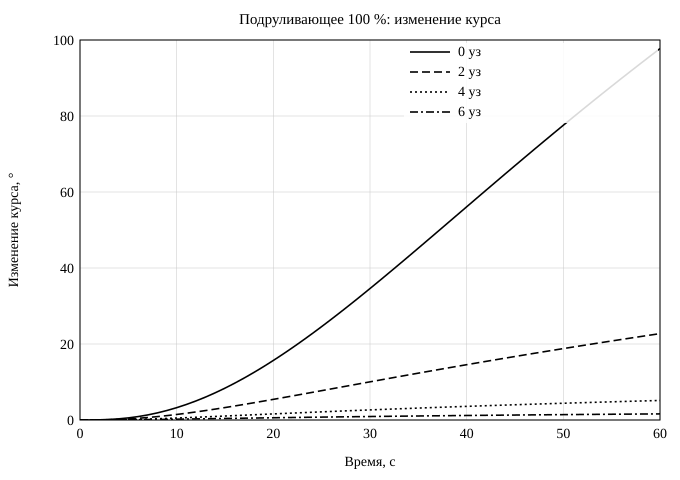

The file beside this chart, header and first rows:
speed_kn; speed_factor; force_kn; delta_psi_60s_deg; r_60s_deg_s; v_60s_ms
0.0; 1.000; 17.21; 97.75; 1.939; 0.269
2.0; 0.615; 10.71; 22.73; 0.380; 0.145
4.0; 0.285; 5.05; 5.14; 0.069; 0.057
6.0; 0.151; 2.67; 1.61; 0.018; 0.025
